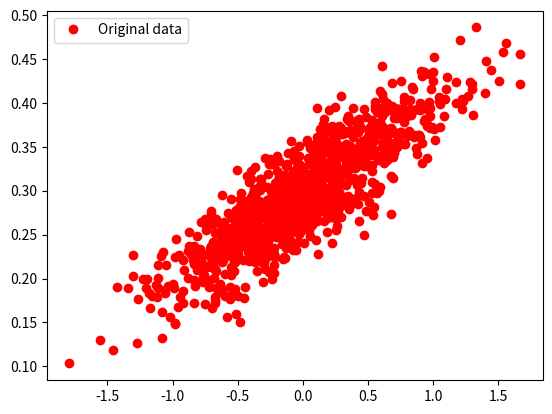

Write Python code to recreate this figure.
# Generate points following the relationship y = 0.1 * x + 0.3
import numpy as np

num_points = 1000
vectors_set = []
for i in range(num_points):
    x1 = np.random.normal(0.0, 0.55)
    y1 = x1 * 0.1 + 0.3 + np.random.normal(0.0, 0.03)
    vectors_set.append([x1,y1])

x_data = [v[0] for v in vectors_set]
y_data = [v[1] for v in vectors_set]

# view the data
import matplotlib.pyplot as plt

plt.plot(x_data,y_data,'ro',label='Original data')
plt.legend()
plt.show()